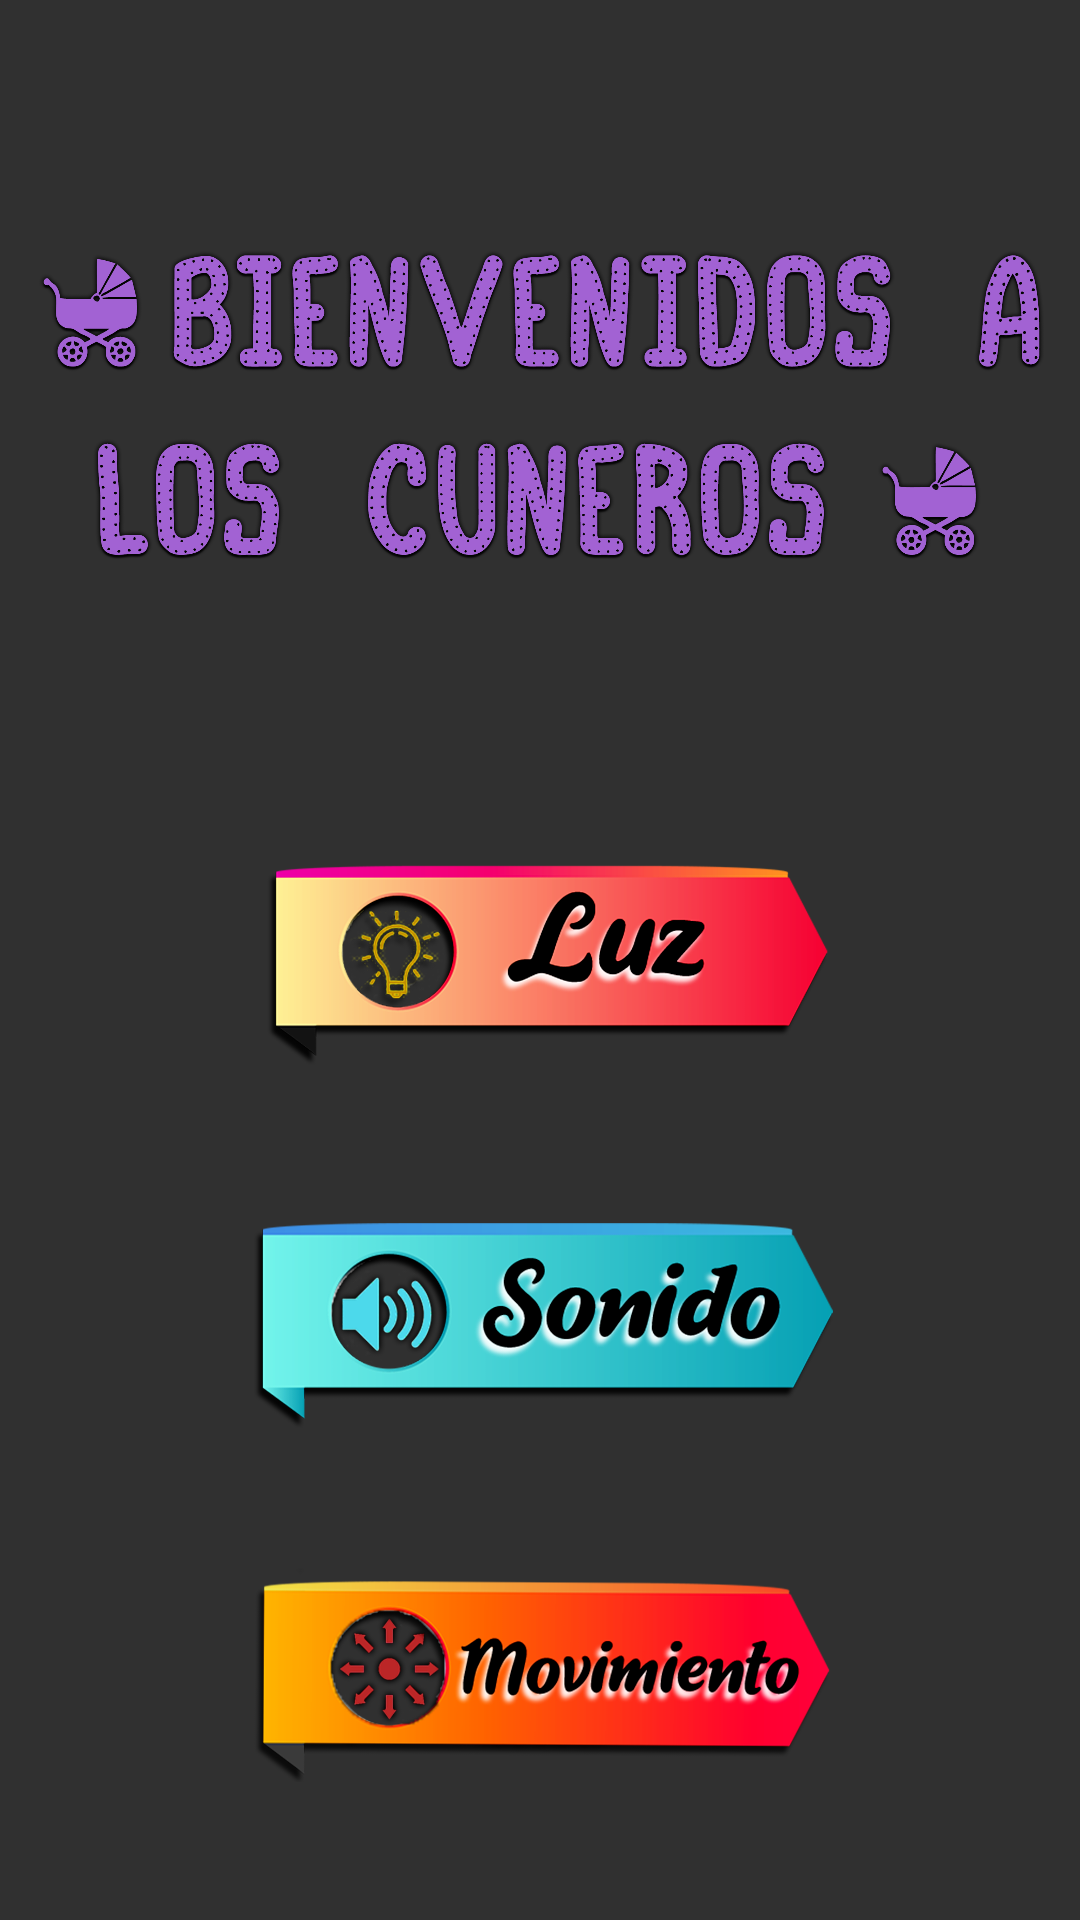

The Android layout XML behind this screen, and the referenced resources:
<!-- AndroidManifest.xml: application theme AppTheme -->
<!-- res/layout/activity_main.xml -->
<?xml version="1.0" encoding="utf-8"?>
<android.support.constraint.ConstraintLayout xmlns:android="http://schemas.android.com/apk/res/android"
    xmlns:app="http://schemas.android.com/apk/res-auto"
    xmlns:tools="http://schemas.android.com/tools"
    android:layout_width="match_parent"
    android:layout_height="match_parent"
    tools:context=".MainActivity"
    android:background="@drawable/fondo_principal">

<LinearLayout
    android:layout_width="match_parent"
    android:layout_height="match_parent"
    android:orientation="vertical"
    android:gravity="center_vertical"
    android:layout_marginHorizontal="10dp"
    >

    <ImageView
        android:layout_width="match_parent"
        android:layout_height="wrap_content"
        android:src="@drawable/txt_titulo"
        android:layout_marginBottom="10dp"/>

    <LinearLayout
        android:layout_width="match_parent"
        android:layout_height="wrap_content"
        android:orientation="vertical"
        android:layout_marginHorizontal="70dp">

        <ImageView
            android:id="@+id/menu_luz"
            android:layout_width="match_parent"
            android:layout_height="wrap_content"
            android:src="@drawable/btn_luz" />


        <ImageView
            android:id="@+id/menu_sonido"
            android:layout_width="match_parent"
            android:layout_height="wrap_content"
            android:src="@drawable/btn_sonido" />

        <ImageView
            android:id="@+id/menu_movimiento"
            android:layout_width="match_parent"
            android:layout_height="wrap_content"
            android:src="@drawable/btn_movimiento" />
    </LinearLayout>

</LinearLayout>
</android.support.constraint.ConstraintLayout>
<!-- resources referenced by this layout -->
<resources>
  <!-- drawable btn_luz: png bitmap (drawable-xxxhdpi, 181454 bytes) -->
  <!-- drawable btn_movimiento: png bitmap (drawable-xxxhdpi, 194703 bytes) -->
  <!-- drawable btn_sonido: png bitmap (drawable-xxxhdpi, 197299 bytes) -->
  <!-- drawable txt_titulo: png bitmap (drawable-xxxhdpi, 484247 bytes) -->
  <style name="AppTheme" parent="Theme.AppCompat.NoActionBar">
          
          <item name="colorPrimary">@color/colorPrimary</item>
          <item name="colorPrimaryDark">#D3FFB9D1</item>
          <item name="colorAccent">@color/colorAccent</item>
      </style>
  <!-- not gathered from this repository: default colours our renderer supplied (Android Studio template values) -->
  <color name="colorPrimary">#FF6200EE</color>
  <color name="colorAccent">#FF03DAC5</color>
</resources>
